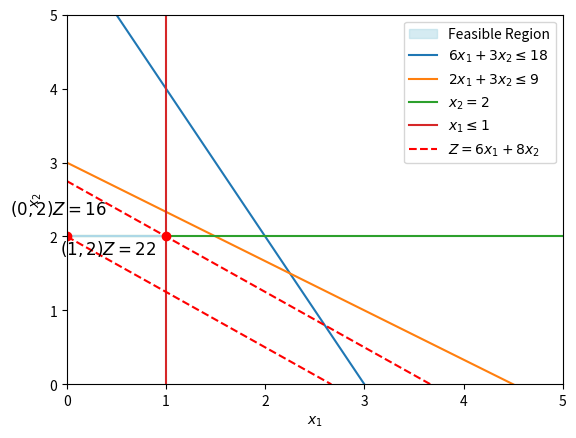

Here is the Python script that generated this plot:
import matplotlib.pyplot as plt

# Create the figure and axis
fig, ax = plt.subplots()

# Set axis labels using LaTeX for subscript formatting
ax.set_xlabel(r"$x_1$")
ax.set_ylabel(r"$x_2$")


ax.set_xlim(0, 5)
ax.set_ylim(0, 5)
# Define points for the region
x_points = [0,1]  # x-coordinates of the polygon
y_points = [2,2]  # y-coordinates of the polygon
ax.spines['bottom'].set_position(('data', 0))
# Fill the region using the points
ax.fill(x_points, y_points, color='lightblue', alpha=0.5, label="Feasible Region")

# Plot the boundary lines for clarity
ax.plot([0, 3], [6, 0], label=r"$  6x_1 + 3x_2 \leq 18$")
ax.plot([0, 4.5], [3, 0], label=r"$ 2x_1 + 3x_2 \leq 9$")
ax.plot([0, 5], [2, 2], label=r"$ x_2 = 2$")
ax.plot([1, 1], [0, 5], label=r"$ x_1 \leq 1$")


ax.plot([0, 1], [2, 2], color='lightblue')

ax.plot([0,16/6], [2, 0]  , color='red', linestyle='--')
ax.plot([0,22/6], [22/8, 0]  , label=r"$Z = 6x_1 + 8x_2 $",color='red', linestyle='--')







ax.plot(0, 2, 'ro') 
ax.plot(1, 2, 'ro')  


ax.text(0.9, 1.7, r"$(1, 2) Z = 22 $", fontsize=12, ha='right', va='bottom')

ax.text(0.4, 2.25, r"$(0, 2) Z = 16$", fontsize=12, ha='right', va='bottom')



# Add a legend
ax.legend()

# Show the plot
plt.show()
fig.savefig("ex1.7.pdf")
